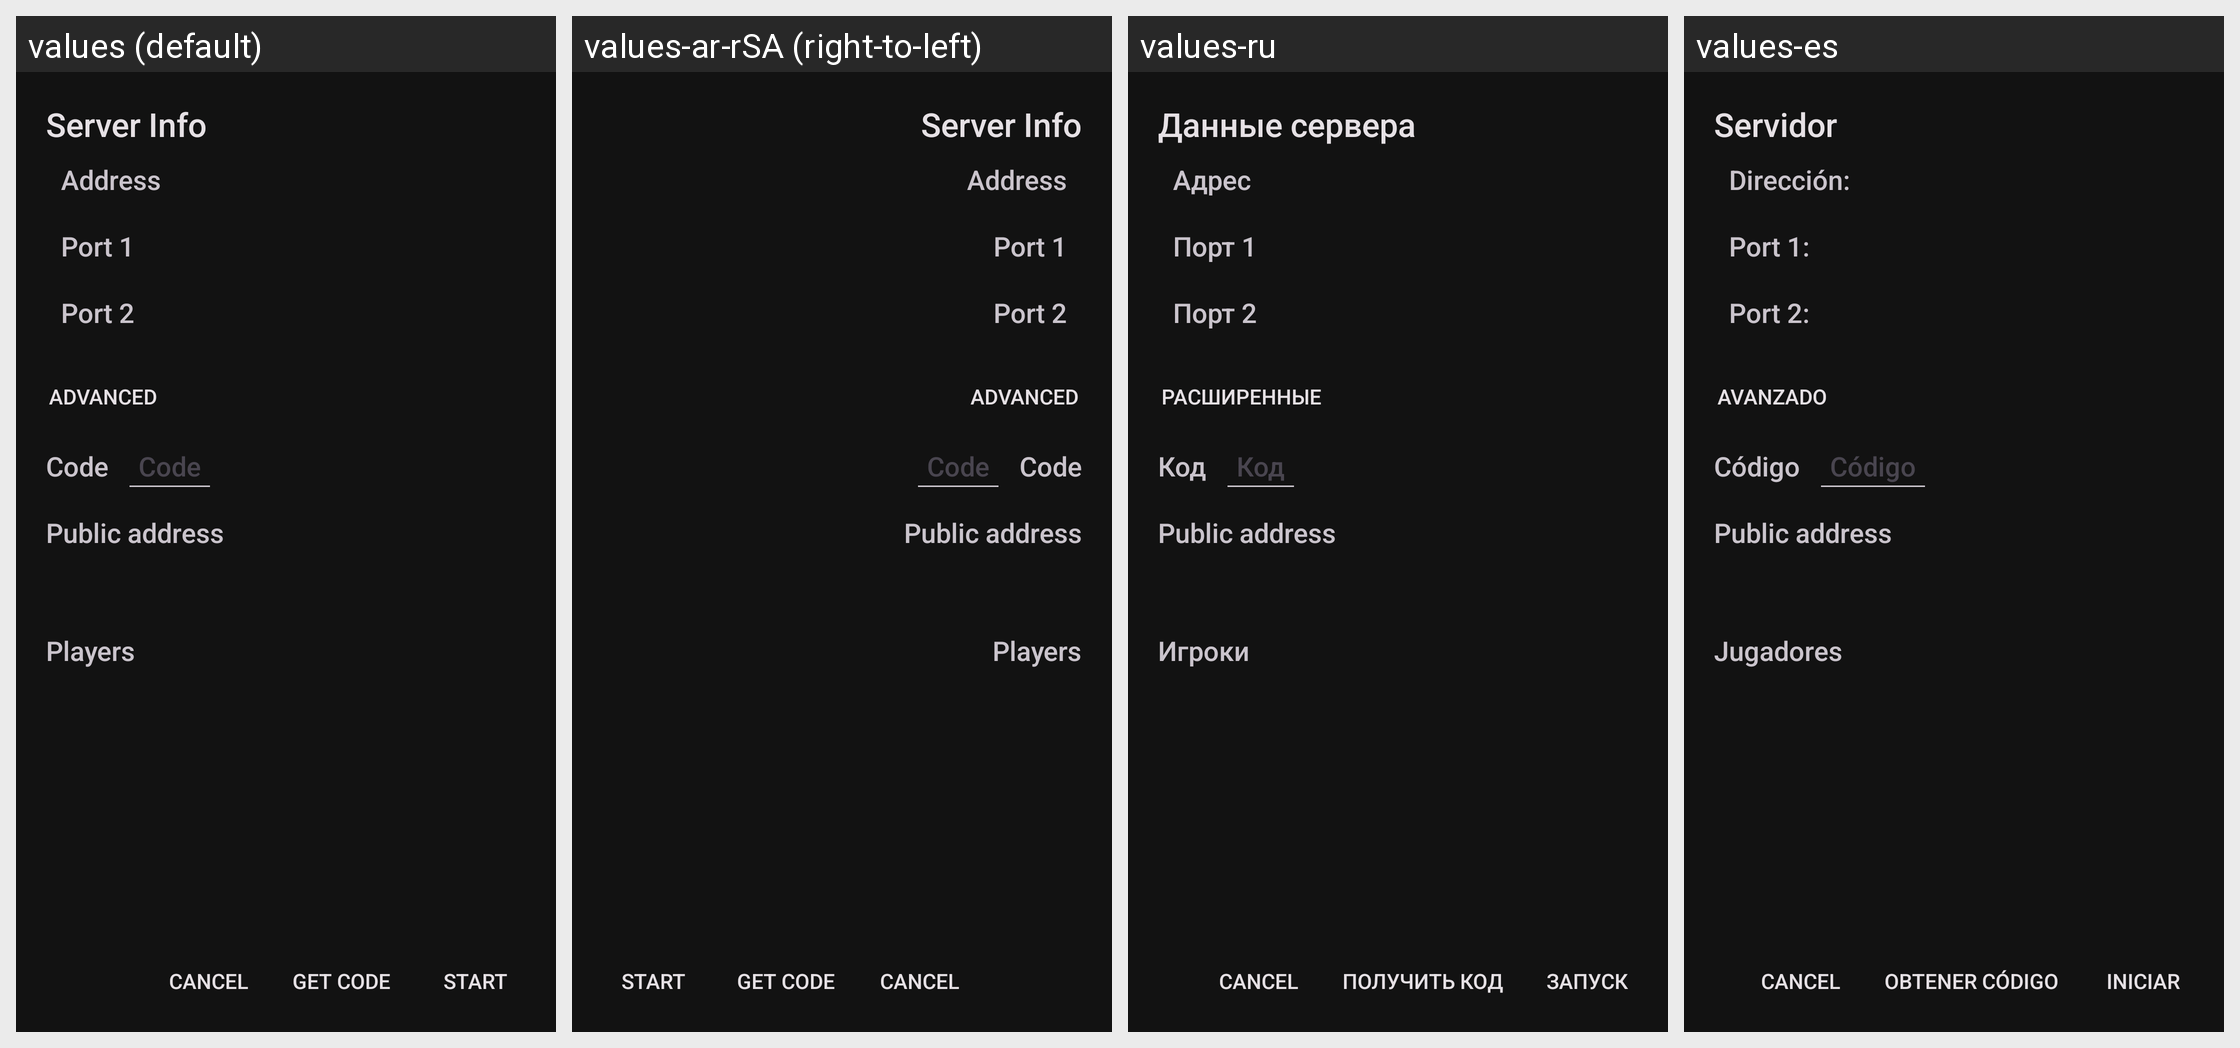

Strings drawn on this Android screen and how each of the app's shown locales translates them:
Android screen res/layout/netplay_server_setup_dialog.xml rendered under 4 locales, left to right: values (default), values-ar-rSA (right-to-left), values-ru, values-es. Device: Nexus 5 (rendered at 1080×1920; each locale shown at half size, 540×960, under a caption strip naming it); theme appTheme.
Other locales in the repository, not shown: values-br, values-de, values-en-rGB, values-fi, values-fr, values-hr, values-pl, values-pt, values-pt-rBR, values-zh-rCN.
Strings drawn on this screen, with the default value and each locale's value (text and hints the layout hard-codes, and strings that could not be matched under every locale, appear in the picture but are not listed):

netplayServerInfo_title
  values: Server Info
  values-ar-rSA: Server Info  [not translated; the default value is used]
  values-ru: Данные сервера
  values-es: Servidor

netplay_hostAddress
  values: Address
  values-ar-rSA: Address  [not translated; the default value is used]
  values-ru: Адрес
  values-es: Dirección:

netplay_hostPort1
  values: Port 1
  values-ar-rSA: Port 1  [not translated; the default value is used]
  values-ru: Порт 1
  values-es: Port 1:

netplay_hostPort2
  values: Port 2
  values-ar-rSA: Port 2  [not translated; the default value is used]
  values-ru: Порт 2
  values-es: Port 2:

netplay_advanced
  values: Advanced
  values-ar-rSA: Advanced  [not translated; the default value is used]
  values-ru: Расширенные
  values-es: Avanzado

netplay_code
  values: Code
  values-ar-rSA: Code  [not translated; the default value is used]
  values-ru: Код
  values-es: Código

netplay_publicAddress
  values: Public address
  values-ar-rSA: Public address  [not translated; the default value is used]
  values-ru: Public address  [not translated; the default value is used]
  values-es: Public address  [not translated; the default value is used]

netplayPlayers_title
  values: Players
  values-ar-rSA: Players  [not translated; the default value is used]
  values-ru: Игроки
  values-es: Jugadores

netplay_getCode
  values: Get Code
  values-ar-rSA: Get Code  [not translated; the default value is used]
  values-ru: Получить код
  values-es: Obtener Código

startNetplay_title
  values: Start
  values-ar-rSA: Start  [not translated; the default value is used]
  values-ru: Запуск
  values-es: Iniciar
